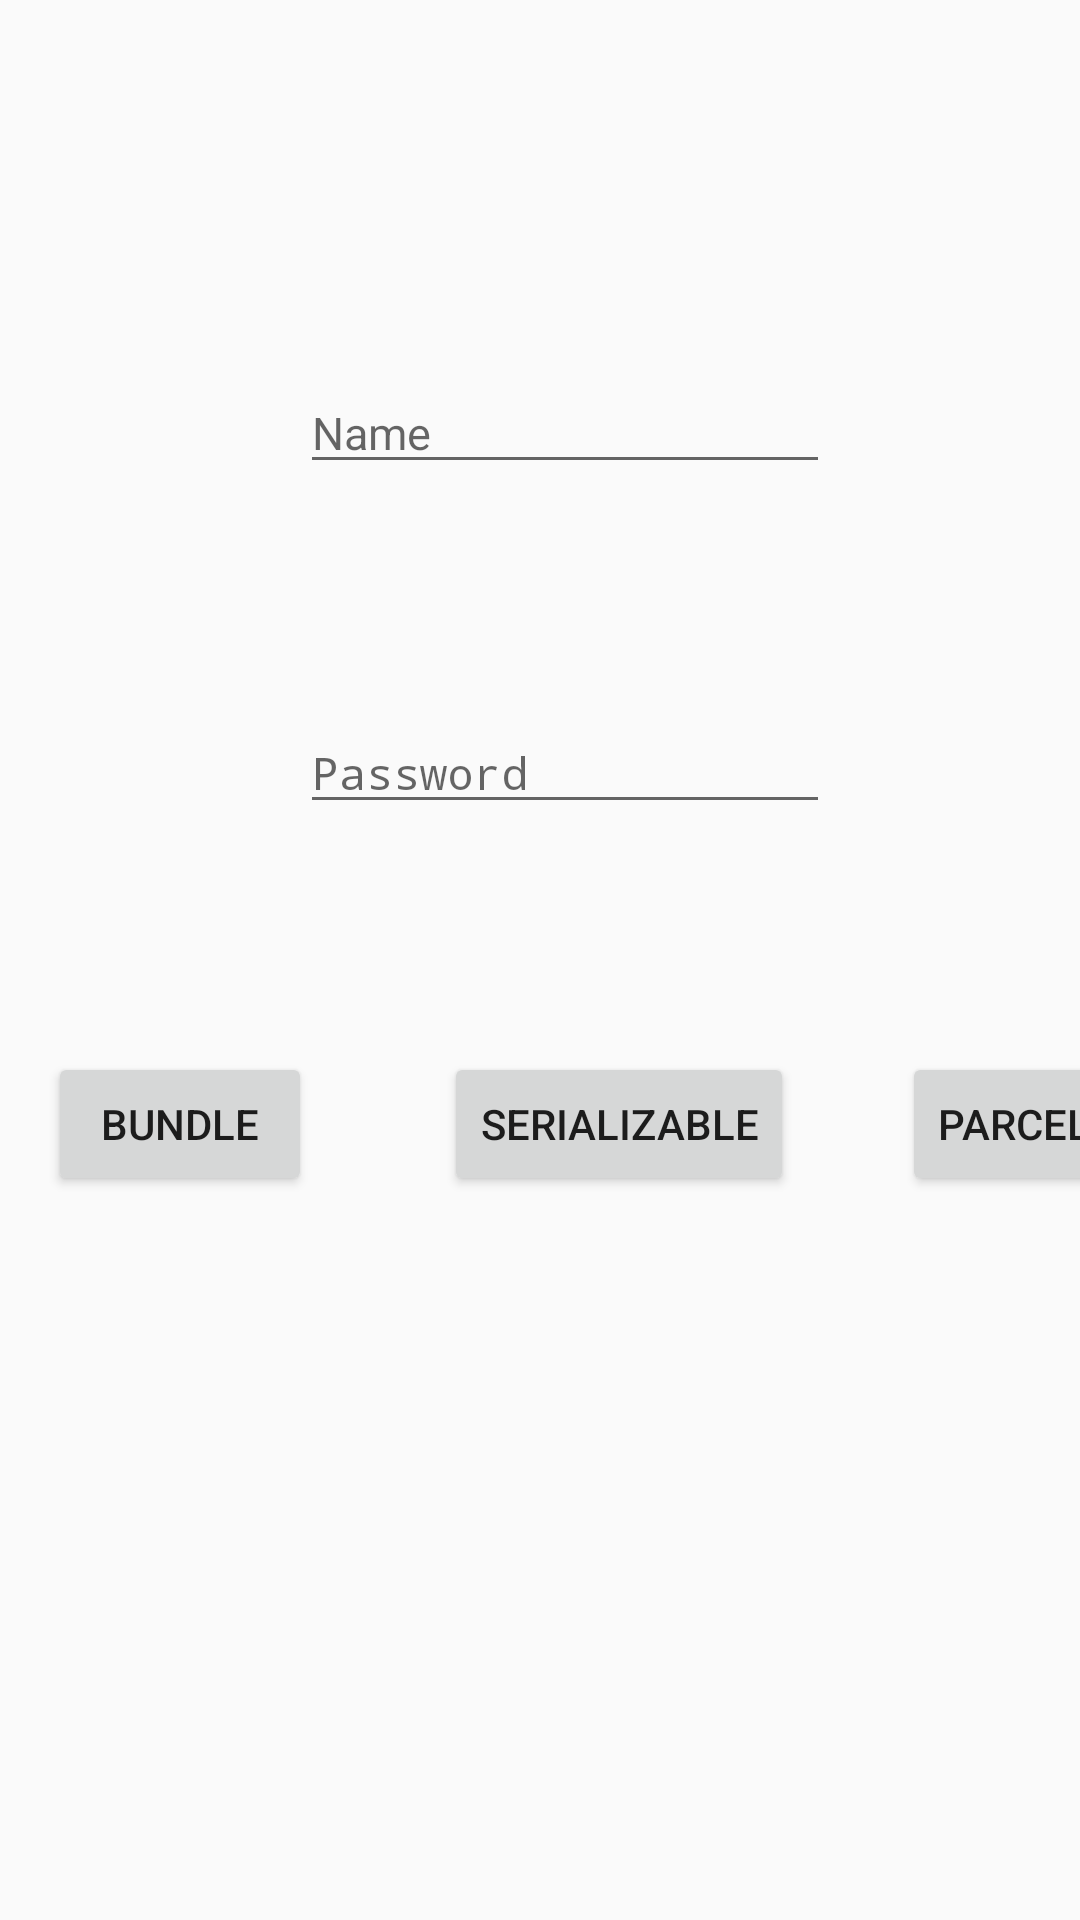

Layout XML and referenced resources for this Android screen:
<!-- AndroidManifest.xml: application theme Theme.TTS2026 -->
<!-- res/layout/activity_login.xml -->
<?xml version="1.0" encoding="utf-8"?>
<androidx.constraintlayout.widget.ConstraintLayout xmlns:android="http://schemas.android.com/apk/res/android"
    xmlns:app="http://schemas.android.com/apk/res-auto"
    xmlns:tools="http://schemas.android.com/tools"
    android:id="@+id/main"
    android:layout_width="match_parent"
    android:layout_height="match_parent"
    tools:context=".task2.LoginActivity">

    <EditText
        android:id="@+id/edtName"
        android:layout_width="wrap_content"
        android:layout_height="wrap_content"
        android:layout_marginStart="100dp"
        android:layout_marginTop="124dp"
        android:ems="10"
        android:inputType="text"
        android:textSize="15sp"
        android:hint="Name"
        app:layout_constraintStart_toStartOf="parent"
        app:layout_constraintTop_toTopOf="parent" />

    <EditText
        android:id="@+id/edtPassword"
        android:layout_width="wrap_content"
        android:layout_height="wrap_content"
        android:layout_marginStart="100dp"
        android:layout_marginTop="76dp"
        android:ems="10"
        android:textSize="15sp"
        android:hint="Password"
        android:inputType="textPassword"
        app:layout_constraintStart_toStartOf="parent"
        app:layout_constraintTop_toBottomOf="@+id/edtName" />

    <Button
        android:id="@+id/btnBundle"
        android:layout_width="wrap_content"
        android:layout_height="wrap_content"
        android:layout_marginStart="16dp"
        android:layout_marginTop="76dp"
        android:text="Bundle"
        app:layout_constraintStart_toStartOf="parent"
        app:layout_constraintTop_toBottomOf="@+id/edtPassword" />

    <Button
        android:id="@+id/btnSeri"
        android:layout_width="wrap_content"
        android:layout_height="wrap_content"
        android:layout_marginStart="44dp"
        android:layout_marginTop="76dp"
        android:text="Serializable"
        app:layout_constraintStart_toEndOf="@+id/btnBundle"
        app:layout_constraintTop_toBottomOf="@+id/edtPassword" />

    <Button
        android:id="@+id/btnParce"
        android:layout_width="wrap_content"
        android:layout_height="wrap_content"
        android:layout_marginStart="36dp"
        android:layout_marginTop="76dp"
        android:text="Parcelable"
        app:layout_constraintStart_toEndOf="@+id/btnSeri"
        app:layout_constraintTop_toBottomOf="@+id/edtPassword" />
</androidx.constraintlayout.widget.ConstraintLayout>
<!-- resources referenced by this layout -->
<resources>
  <style name="Theme.TTS2026" parent="android:Theme.Material.Light.NoActionBar" />
</resources>
